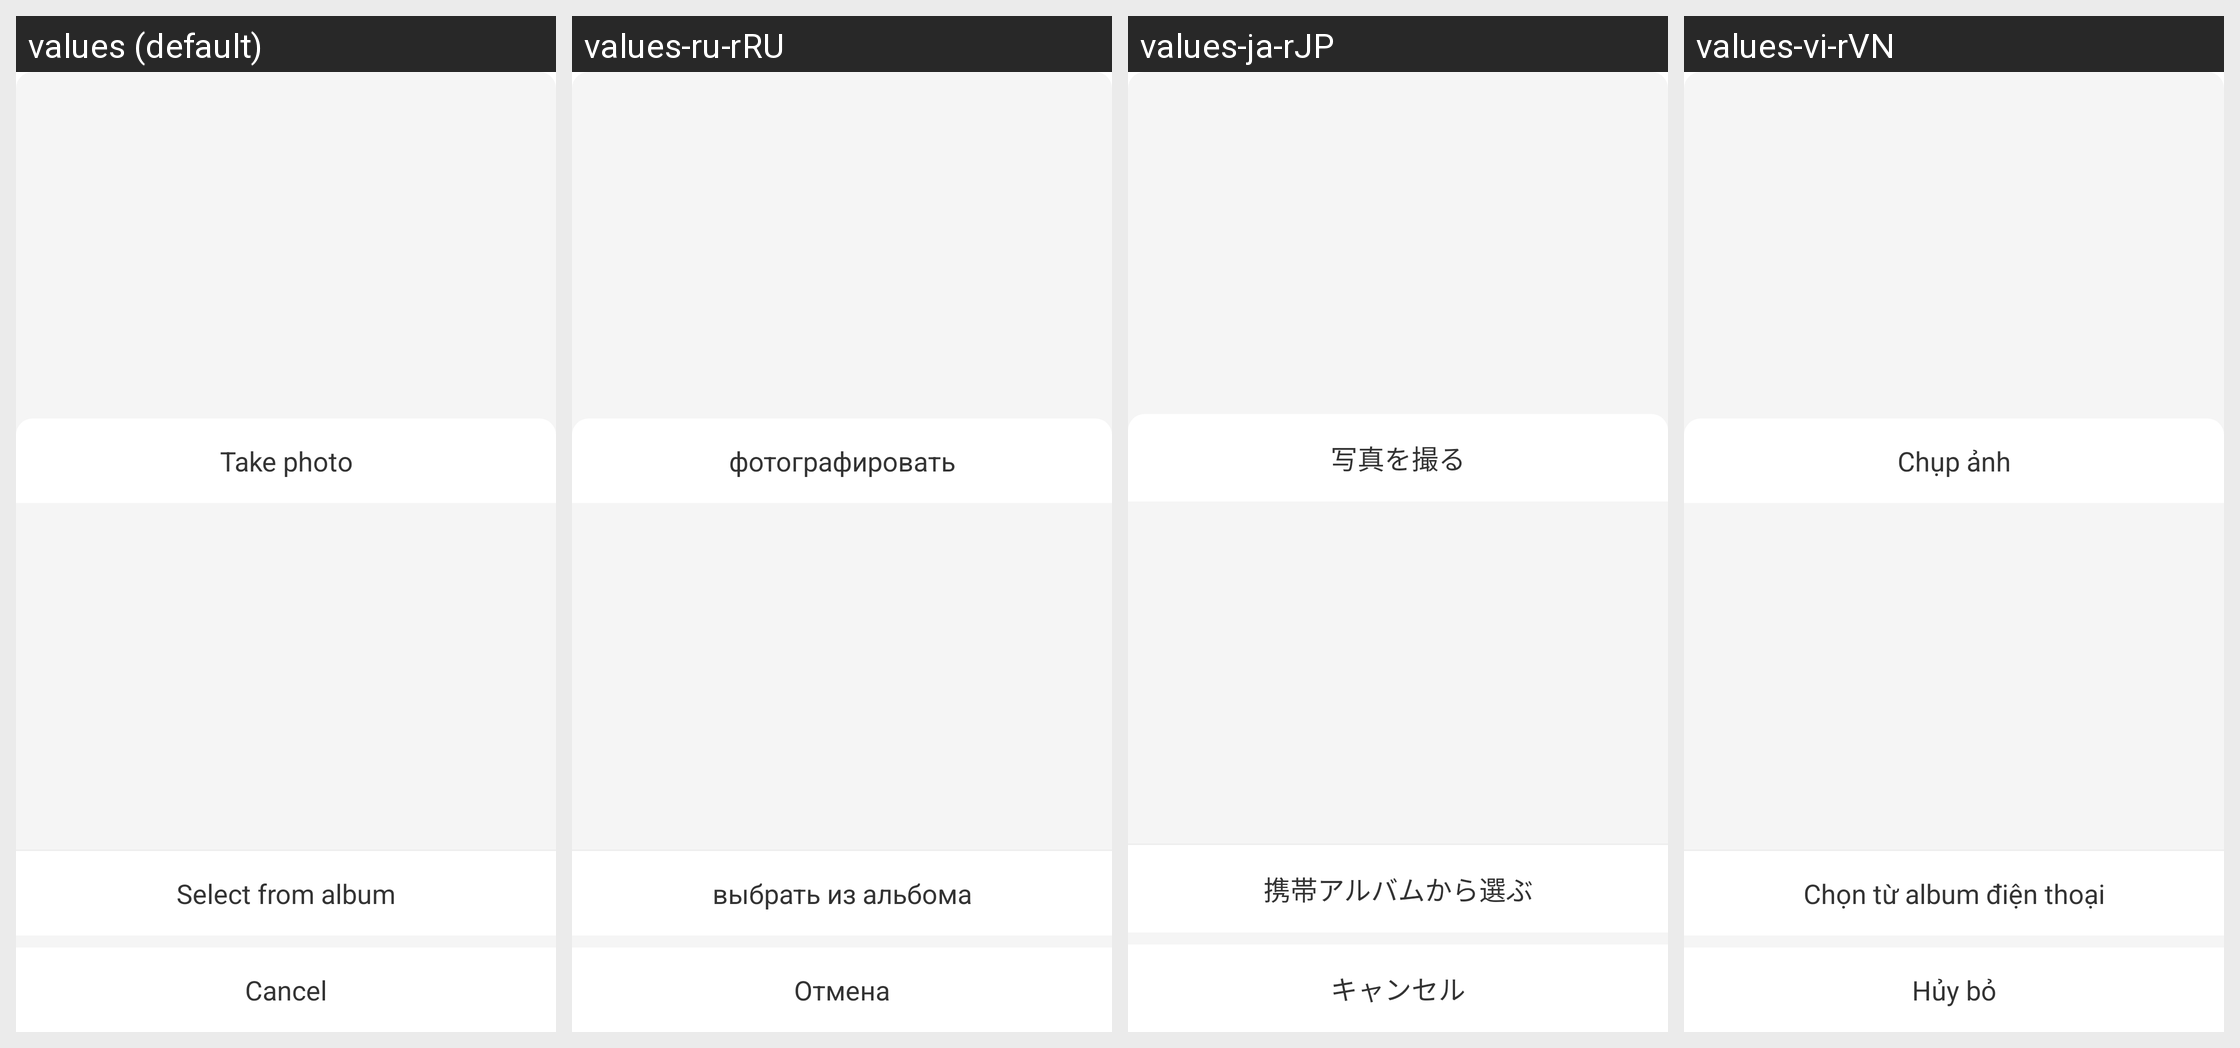

Here is an Android app screen in its default locale and in the app's own translations. Write out the translated-string differences for the strings that appear on this screen.
Android screen res/layout/dialog_choose_photo.xml rendered under 4 locales, left to right: values (default), values-ru-rRU, values-ja-rJP, values-vi-rVN. Device: Nexus 5 (rendered at 1080×1920; each locale shown at half size, 540×960, under a caption strip naming it); theme Theme.HealthAide.
Other locales in the repository, not shown: values-ar, values-de-rDE, values-es-rES, values-fa, values-fr-rFR, values-in-rID, values-it-rIT, values-iw-rIL, values-ko-rKR, values-ms, values-pl-rPL, values-pt-rPT, values-sv-rSE, values-th-rTH, values-tr-rTR, values-zh.
Strings drawn on this screen, with the default value and each locale's value (text and hints the layout hard-codes, and strings that could not be matched under every locale, appear in the picture but are not listed):

cancel
  values: Cancel
  values-ru-rRU: Отмена
  values-ja-rJP: キャンセル
  values-vi-rVN: Hủy bỏ

get_photo_from_album
  values: Select from album
  values-ru-rRU: выбрать из альбома
  values-ja-rJP: 携帯アルバムから選ぶ
  values-vi-rVN: Chọn từ album điện thoại

take_photo
  values: Take photo
  values-ru-rRU: фотографировать
  values-ja-rJP: 写真を撮る
  values-vi-rVN: Chụp ảnh
